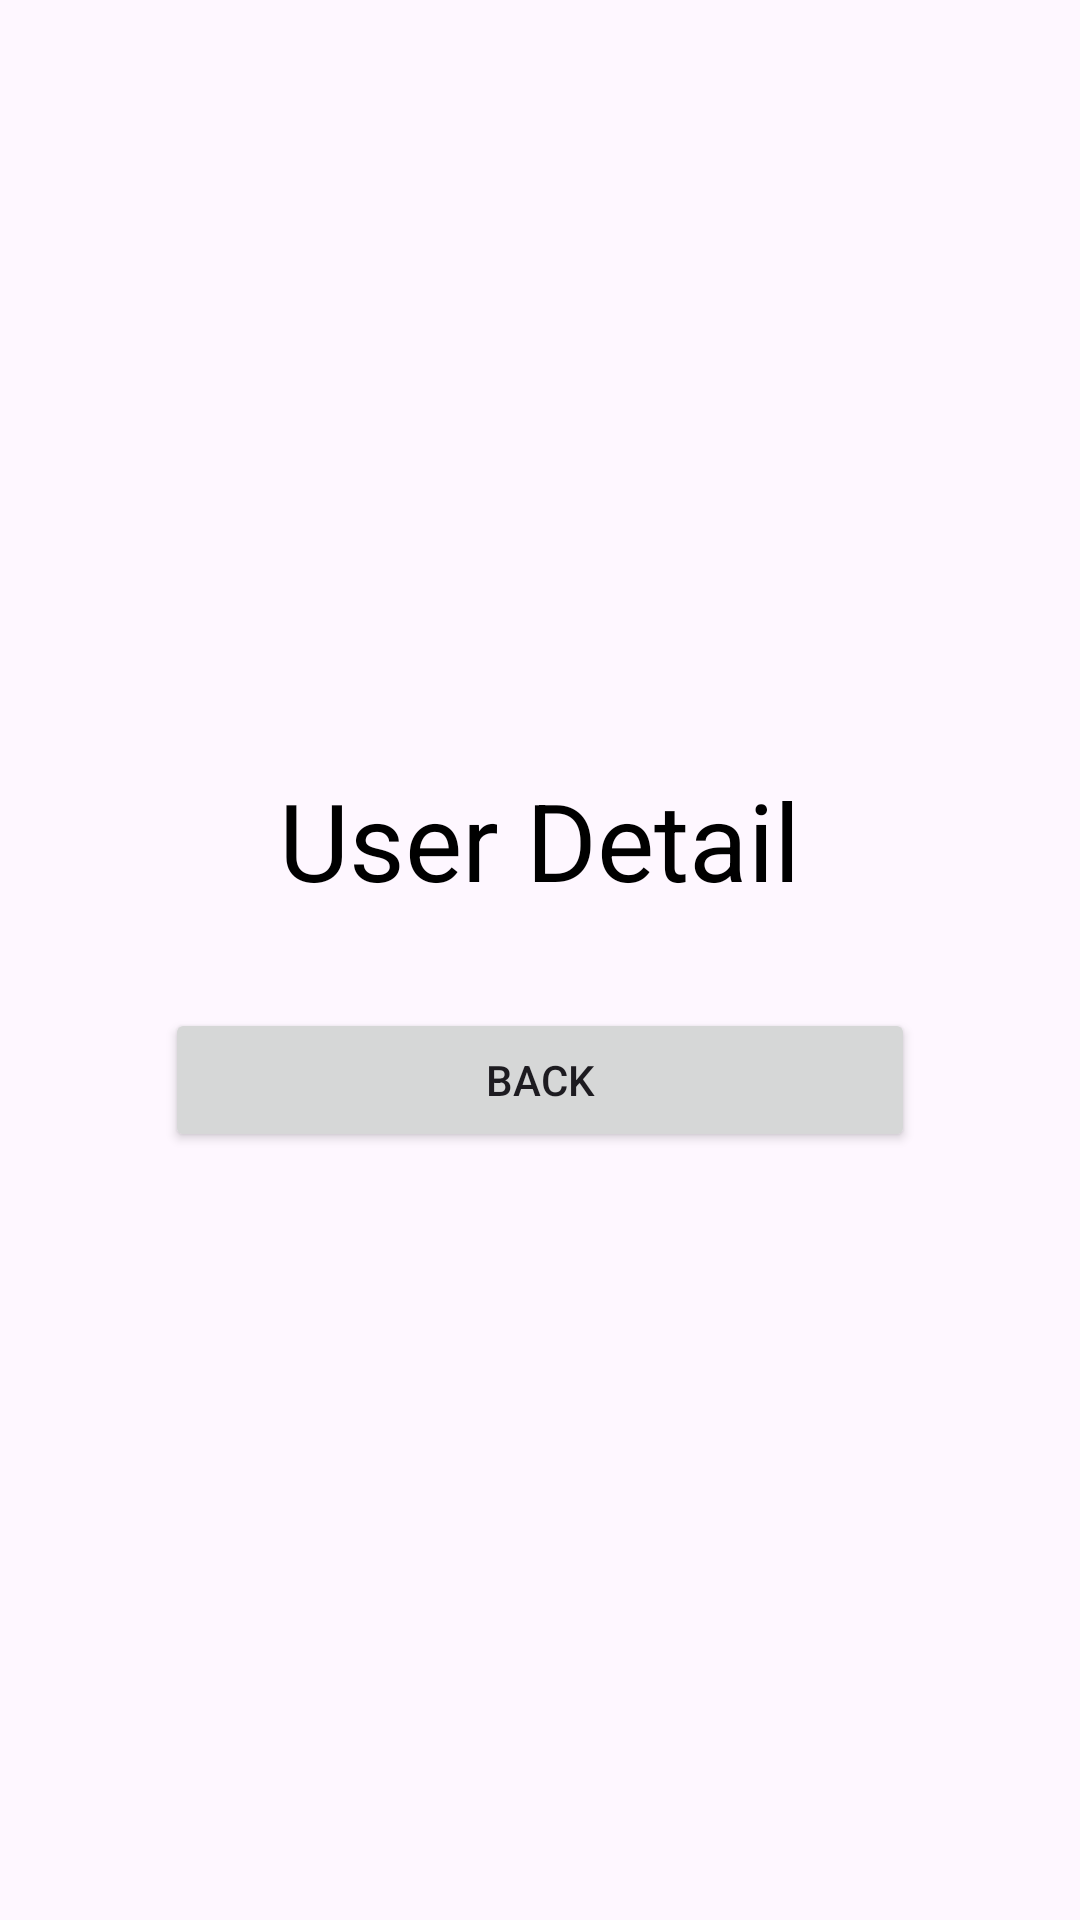

Write the Android layout XML for this screen, with the resource values it uses.
<!-- AndroidManifest.xml: application theme Theme.KoinScopeApp -->
<!-- res/layout/fragment_user_detail.xml -->
<?xml version="1.0" encoding="utf-8"?>
<LinearLayout xmlns:android="http://schemas.android.com/apk/res/android"
    android:layout_width="match_parent"
    android:layout_height="match_parent"
    android:gravity="center"
    android:orientation="vertical" >

    <androidx.appcompat.widget.AppCompatTextView
        android:layout_width="wrap_content"
        android:layout_height="wrap_content"
        android:text="@string/user_detail"
        android:textSize="36sp"
        android:layout_marginBottom="16dp"
        android:textColor="@color/onPrimary" />

    <Button
        android:id="@+id/btnBack"
        android:layout_width="wrap_content"
        android:layout_height="wrap_content"
        android:text="@string/back"
        android:layout_marginTop="16dp"
        android:minWidth="250dp" />
</LinearLayout>
<!-- resources referenced by this layout -->
<resources>
  <color name="onPrimary">#FF000000</color>
  <string name="back">Back</string>
  <string name="user_detail">User Detail</string>
  <style name="Theme.KoinScopeApp" parent="Base.Theme.KoinScopeApp" />
  <style name="Base.Theme.KoinScopeApp" parent="Theme.Material3.DayNight.NoActionBar">
          
          
      </style>
</resources>
